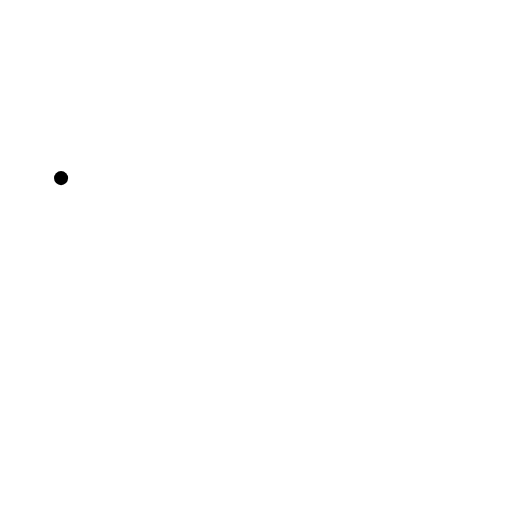
t = 0.00 s
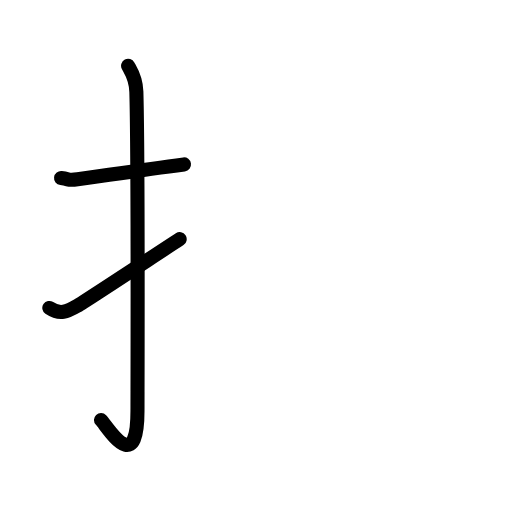
t = 2.80 s
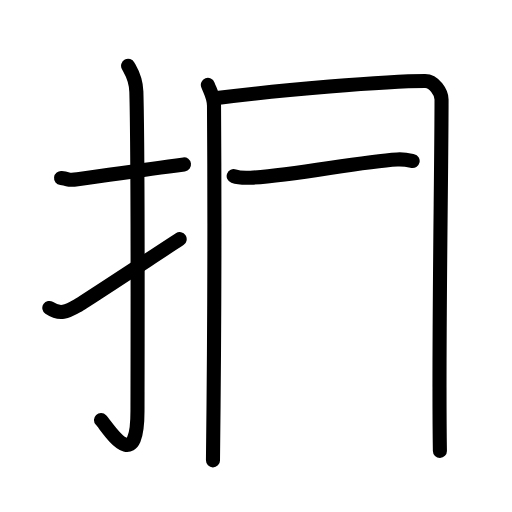
t = 5.60 s
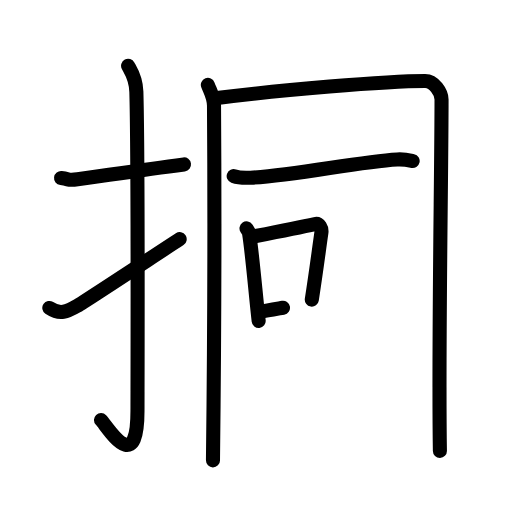
t = 8.40 s
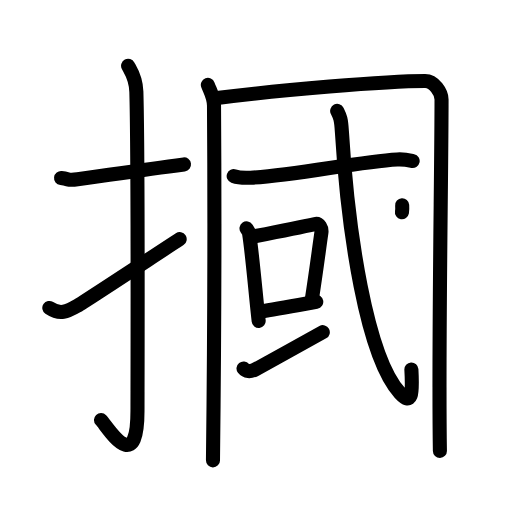
t = 11.20 s
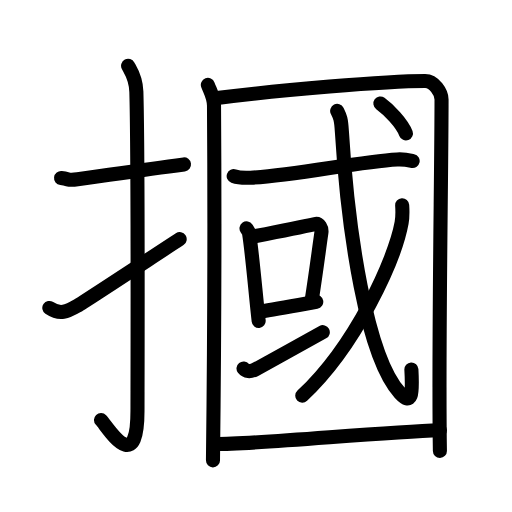
t = 14.00 s

The animated SVG that drew these frames (rendered in a browser with its animation timeline set to each time). Animation: 43 SMIL elements (animate=43); one cycle of 14.00 s.

<?xml version="1.0" encoding="UTF-8"?>
<!--
AniKanjiVG is licensed by CC-BY-SA Paul C. Sommerhoff (https://bitbucket.org/sommerhoff/anikanjivg).
AniKanjiVG uses KanjiVG which is licensed by CC-BY-SA Ulrich Apel (http://kanjivg.tagaini.net).
See also http://creativecommons.org/licenses/by-sa/3.0/
-->
<svg xmlns:kvg='http://kanjivg.tagaini.net' xmlns='http://www.w3.org/2000/svg' width='109' height='109' viewBox='0 0 109 109' style='fill:none;stroke:#000000;stroke-width:3;stroke-linecap:round;stroke-linejoin:round;' id="kvg:kanji_06451"><g id="kvg:06451" kvg:element="摑"><g id="kvg:06451-g1" kvg:element="扌" kvg:variant="true" kvg:original="手" kvg:position="left" kvg:radical="general"><path id="kvg:06451-s1" kvg:type="㇐" d="M13,37.92c2.08,0.25,1.27,0.55,3.5,0.25c5.5-0.75,13.5-2,22.67-3.17"><animate attributeName="d" begin="0.0s" dur="0.5s" from="M13,37.92C13,37.92,13,37.92,13,37.92" to="M13,37.92c2.08,0.25,1.27,0.55,3.5,0.25" />
<animate attributeName="d" begin="0.5s" dur="0.5s" from="M13,37.92c2.08,0.25,1.27,0.55,3.5,0.25c0,0,0,0,0,0,0" to="M13,37.92c2.08,0.25,1.27,0.55,3.5,0.25c5.5-0.75,13.5-2,22.67-3.17" />
</path>
<path id="kvg:06451-s2" kvg:type="㇚" d="M27.27,14c0.48,0.92,1.67,2.49,1.76,5.52c0.4,14.55,0.24,62.94,0.24,67.9c0,14.25-6.32,3.53-7.77,2"><animate attributeName="d" begin="1.0s" dur="0.3333333333333333s" from="M27.27,14C27.27,14,27.27,14,27.27,14" to="M27.27,14c0.48,0.92,1.67,2.49,1.76,5.52" />
<animate attributeName="d" begin="1.3333333333333333s" dur="0.3333333333333333s" from="M27.27,14c0.48,0.92,1.67,2.49,1.76,5.52c0,0,0,0,0,0,0" to="M27.27,14c0.48,0.92,1.67,2.49,1.76,5.52c0.4,14.55,0.24,62.94,0.24,67.9" />
<animate attributeName="d" begin="1.6666666666666665s" dur="0.3333333333333333s" from="M27.27,14c0.48,0.92,1.67,2.49,1.76,5.52c0.4,14.55,0.24,62.94,0.24,67.9c0,0,0,0,0,0,0" to="M27.27,14c0.48,0.92,1.67,2.49,1.76,5.52c0.4,14.55,0.24,62.94,0.24,67.9c0,14.25-6.32,3.53-7.77,2" />
<animate attributeName="d" begin="0s" dur="1.0s" from="M-100,-100" to="M-100,-100" />
</path>
<path id="kvg:06451-s3" kvg:type="㇀" d="M10.5,65.56c2.28,1.53,3.74,0.83,6.02-0.48c1.34-0.77,16.04-10.45,21.73-14.16"><animate attributeName="d" begin="2.0s" dur="0.5s" from="M10.5,65.56C10.5,65.56,10.5,65.56,10.5,65.56" to="M10.5,65.56c2.28,1.53,3.74,0.83,6.02-0.48" />
<animate attributeName="d" begin="2.5s" dur="0.5s" from="M10.5,65.56c2.28,1.53,3.74,0.83,6.02-0.48c0,0,0,0,0,0,0" to="M10.5,65.56c2.28,1.53,3.74,0.83,6.02-0.48c1.34-0.77,16.04-10.45,21.73-14.16" />
<animate attributeName="d" begin="0s" dur="2.0s" from="M-100,-100" to="M-100,-100" />
</path>
</g>
<g id="kvg:06451-g2" kvg:element="國" kvg:variant="true" kvg:original="国" kvg:position="right"><g id="kvg:06451-g3" kvg:element="囗" kvg:part="1"><path id="kvg:06451-s4" kvg:type="㇑" d="M44.25,18.07c0.53,1.44,1.29,2.52,1.31,4.42c0.1,14.32,0.1,48.17-0.22,75.51"><animate attributeName="d" begin="3.0s" dur="0.5s" from="M44.25,18.07C44.25,18.07,44.25,18.07,44.25,18.07" to="M44.25,18.07c0.53,1.44,1.29,2.52,1.31,4.42" />
<animate attributeName="d" begin="3.5s" dur="0.5s" from="M44.25,18.07c0.53,1.44,1.29,2.52,1.31,4.42c0,0,0,0,0,0,0" to="M44.25,18.07c0.53,1.44,1.29,2.52,1.31,4.42c0.1,14.32,0.1,48.17-0.22,75.51" />
<animate attributeName="d" begin="0s" dur="3.0s" from="M-100,-100" to="M-100,-100" />
</path>
<path id="kvg:06451-s5" kvg:type="㇕a" d="M46.65,20.82c12.68-1.61,35.37-3.57,43.86-3.57c1.93,0,3.49,2.45,3.49,3.91c0,15.41-0.7,53.07-0.35,74.84"><animate attributeName="d" begin="4.0s" dur="0.3333333333333333s" from="M46.65,20.82C46.65,20.82,46.65,20.82,46.65,20.82" to="M46.65,20.82c12.68-1.61,35.37-3.57,43.86-3.57" />
<animate attributeName="d" begin="4.333333333333333s" dur="0.3333333333333333s" from="M46.65,20.82c12.68-1.61,35.37-3.57,43.86-3.57c0,0,0,0,0,0,0" to="M46.65,20.82c12.68-1.61,35.37-3.57,43.86-3.57c1.93,0,3.49,2.45,3.49,3.91" />
<animate attributeName="d" begin="4.666666666666667s" dur="0.3333333333333333s" from="M46.65,20.82c12.68-1.61,35.37-3.57,43.86-3.57c1.93,0,3.49,2.45,3.49,3.91c0,0,0,0,0,0,0" to="M46.65,20.82c12.68-1.61,35.37-3.57,43.86-3.57c1.93,0,3.49,2.45,3.49,3.91c0,15.41-0.7,53.07-0.35,74.84" />
<animate attributeName="d" begin="0s" dur="4.0s" from="M-100,-100" to="M-100,-100" />
</path>
</g>
<g id="kvg:06451-g4" kvg:element="或"><g id="kvg:06451-g5" kvg:element="戈" kvg:part="1"><g id="kvg:06451-g6" kvg:element="弋" kvg:part="1"><path id="kvg:06451-s6" kvg:type="㇐" d="M49.75,37.49c0.94,0.34,2.64,0.39,3.6,0.34c9.51-0.45,22.75-3.42,31.21-3.89c1.56-0.09,2.5,0.16,3.29,0.34"><animate attributeName="d" begin="5.0s" dur="0.3333333333333333s" from="M49.75,37.49C49.75,37.49,49.75,37.49,49.75,37.49" to="M49.75,37.49c0.94,0.34,2.64,0.39,3.6,0.34" />
<animate attributeName="d" begin="5.333333333333333s" dur="0.3333333333333333s" from="M49.75,37.49c0.94,0.34,2.64,0.39,3.6,0.34c0,0,0,0,0,0,0" to="M49.75,37.49c0.94,0.34,2.64,0.39,3.6,0.34c9.51-0.45,22.75-3.42,31.21-3.89" />
<animate attributeName="d" begin="5.666666666666667s" dur="0.3333333333333333s" from="M49.75,37.49c0.94,0.34,2.64,0.39,3.6,0.34c9.51-0.45,22.75-3.42,31.21-3.89c0,0,0,0,0,0,0" to="M49.75,37.49c0.94,0.34,2.64,0.39,3.6,0.34c9.51-0.45,22.75-3.42,31.21-3.89c1.56-0.09,2.5,0.16,3.29,0.34" />
<animate attributeName="d" begin="0s" dur="5.0s" from="M-100,-100" to="M-100,-100" />
</path>
</g>
</g>
<g id="kvg:06451-g7" kvg:element="口"><path id="kvg:06451-s7" kvg:type="㇑" d="M52.48,48.62c0.22,0.33,0.47,0.59,0.54,1.02c0.63,3.8,1.42,13.12,2.05,18.69"><animate attributeName="d" begin="6.0s" dur="0.5s" from="M52.48,48.62C52.48,48.62,52.48,48.62,52.48,48.62" to="M52.48,48.62c0.22,0.33,0.47,0.59,0.54,1.02" />
<animate attributeName="d" begin="6.5s" dur="0.5s" from="M52.48,48.62c0.22,0.33,0.47,0.59,0.54,1.02c0,0,0,0,0,0,0" to="M52.48,48.62c0.22,0.33,0.47,0.59,0.54,1.02c0.63,3.8,1.42,13.12,2.05,18.69" />
<animate attributeName="d" begin="0s" dur="6.0s" from="M-100,-100" to="M-100,-100" />
</path>
<path id="kvg:06451-s8" kvg:type="㇕b" d="M53.85,50.36c4.06-0.8,9.46-1.86,13.2-2.67c0.94-0.2,1.51,0.94,1.37,1.86c-0.56,3.83-1.05,7.86-2.04,14.24"><animate attributeName="d" begin="7.0s" dur="0.3333333333333333s" from="M53.85,50.36C53.85,50.36,53.85,50.36,53.85,50.36" to="M53.85,50.36c4.06-0.8,9.46-1.86,13.2-2.67" />
<animate attributeName="d" begin="7.333333333333333s" dur="0.3333333333333333s" from="M53.85,50.36c4.06-0.8,9.46-1.86,13.2-2.67c0,0,0,0,0,0,0" to="M53.85,50.36c4.06-0.8,9.46-1.86,13.2-2.67c0.94-0.2,1.51,0.94,1.37,1.86" />
<animate attributeName="d" begin="7.666666666666667s" dur="0.3333333333333333s" from="M53.85,50.36c4.06-0.8,9.46-1.86,13.2-2.67c0.94-0.2,1.51,0.94,1.37,1.86c0,0,0,0,0,0,0" to="M53.85,50.36c4.06-0.8,9.46-1.86,13.2-2.67c0.94-0.2,1.51,0.94,1.37,1.86c-0.56,3.83-1.05,7.86-2.04,14.24" />
<animate attributeName="d" begin="0s" dur="7.0s" from="M-100,-100" to="M-100,-100" />
</path>
<path id="kvg:06451-s9" kvg:type="㇐b" d="M55.53,66.34c3.03-0.49,7.63-1.33,11.8-2.08"><animate attributeName="d" begin="8.0s" dur="1.0s" from="M55.53,66.34C55.53,66.34,55.53,66.34,55.53,66.34" to="M55.53,66.34c3.03-0.49,7.63-1.33,11.8-2.08" />
<animate attributeName="d" begin="0s" dur="8.0s" from="M-100,-100" to="M-100,-100" />
</path>
</g>
<g id="kvg:06451-g8" kvg:element="一"><path id="kvg:06451-s10" kvg:type="㇐" d="M51.84,78.44c0.45,0.57,1.35,0.87,2.69,0.12c3.73-2.07,10.45-5.77,14.19-7.84"><animate attributeName="d" begin="9.0s" dur="0.5s" from="M51.84,78.44C51.84,78.44,51.84,78.44,51.84,78.44" to="M51.84,78.44c0.45,0.57,1.35,0.87,2.69,0.12" />
<animate attributeName="d" begin="9.5s" dur="0.5s" from="M51.84,78.44c0.45,0.57,1.35,0.87,2.69,0.12c0,0,0,0,0,0,0" to="M51.84,78.44c0.45,0.57,1.35,0.87,2.69,0.12c3.73-2.07,10.45-5.77,14.19-7.84" />
<animate attributeName="d" begin="0s" dur="9.0s" from="M-100,-100" to="M-100,-100" />
</path>
</g>
<g id="kvg:06451-g9" kvg:element="戈" kvg:part="2"><g id="kvg:06451-g10" kvg:element="弋" kvg:part="2"><path id="kvg:06451-s11" kvg:type="㇂" d="M71.78,23.61c0.62,1.26,0.83,1.61,1,4.32c1.3,21.36,5.23,48.01,12.38,55.76c2.44,2.63,2.73,0.54,2.42-5.04"><animate attributeName="d" begin="10.0s" dur="0.3333333333333333s" from="M71.78,23.61C71.78,23.61,71.78,23.61,71.78,23.61" to="M71.78,23.61c0.62,1.26,0.83,1.61,1,4.32" />
<animate attributeName="d" begin="10.333333333333334s" dur="0.3333333333333333s" from="M71.78,23.61c0.62,1.26,0.83,1.61,1,4.32c0,0,0,0,0,0,0" to="M71.78,23.61c0.62,1.26,0.83,1.61,1,4.32c1.3,21.36,5.23,48.01,12.38,55.76" />
<animate attributeName="d" begin="10.666666666666666s" dur="0.3333333333333333s" from="M71.78,23.61c0.62,1.26,0.83,1.61,1,4.32c1.3,21.36,5.23,48.01,12.38,55.76c0,0,0,0,0,0,0" to="M71.78,23.61c0.62,1.26,0.83,1.61,1,4.32c1.3,21.36,5.23,48.01,12.38,55.76c2.44,2.63,2.73,0.54,2.42-5.04" />
<animate attributeName="d" begin="0s" dur="10.0s" from="M-100,-100" to="M-100,-100" />
</path>
</g>
<g id="kvg:06451-g11" kvg:element="丿"><path id="kvg:06451-s12" kvg:type="㇒" d="M85.62,43.69c0.06,0.93,0.12,2.41-0.12,3.75c-1.45,7.91-9.77,26.16-21.15,36.79"><animate attributeName="d" begin="11.0s" dur="0.5s" from="M85.62,43.69C85.62,43.69,85.62,43.69,85.62,43.69" to="M85.62,43.69c0.06,0.93,0.12,2.41-0.12,3.75" />
<animate attributeName="d" begin="11.5s" dur="0.5s" from="M85.62,43.69c0.06,0.93,0.12,2.41-0.12,3.75c0,0,0,0,0,0,0" to="M85.62,43.69c0.06,0.93,0.12,2.41-0.12,3.75c-1.45,7.91-9.77,26.16-21.15,36.79" />
<animate attributeName="d" begin="0s" dur="11.0s" from="M-100,-100" to="M-100,-100" />
</path>
</g>
<g id="kvg:06451-g12" kvg:element="弋" kvg:part="3"><g id="kvg:06451-g13" kvg:element="丶"><path id="kvg:06451-s13" kvg:type="㇔" d="M80.98,22.03c1.77,1.28,4.61,4.19,5.44,6.38"><animate attributeName="d" begin="12.0s" dur="1.0s" from="M80.98,22.03C80.98,22.03,80.98,22.03,80.98,22.03" to="M80.98,22.03c1.77,1.28,4.61,4.19,5.44,6.38" />
<animate attributeName="d" begin="0s" dur="12.0s" from="M-100,-100" to="M-100,-100" />
</path>
</g>
</g>
</g>
</g>
<g id="kvg:06451-g14" kvg:element="囗" kvg:part="2"><path id="kvg:06451-s14" kvg:type="㇐a" d="M45.96,94.54c9.19,0,34.99-2.54,47.69-2.95"><animate attributeName="d" begin="13.0s" dur="1.0s" from="M45.96,94.54C45.96,94.54,45.96,94.54,45.96,94.54" to="M45.96,94.54c9.19,0,34.99-2.54,47.69-2.95" />
<animate attributeName="d" begin="0s" dur="13.0s" from="M-100,-100" to="M-100,-100" />
</path>
</g>
</g>
</g>
</svg>
